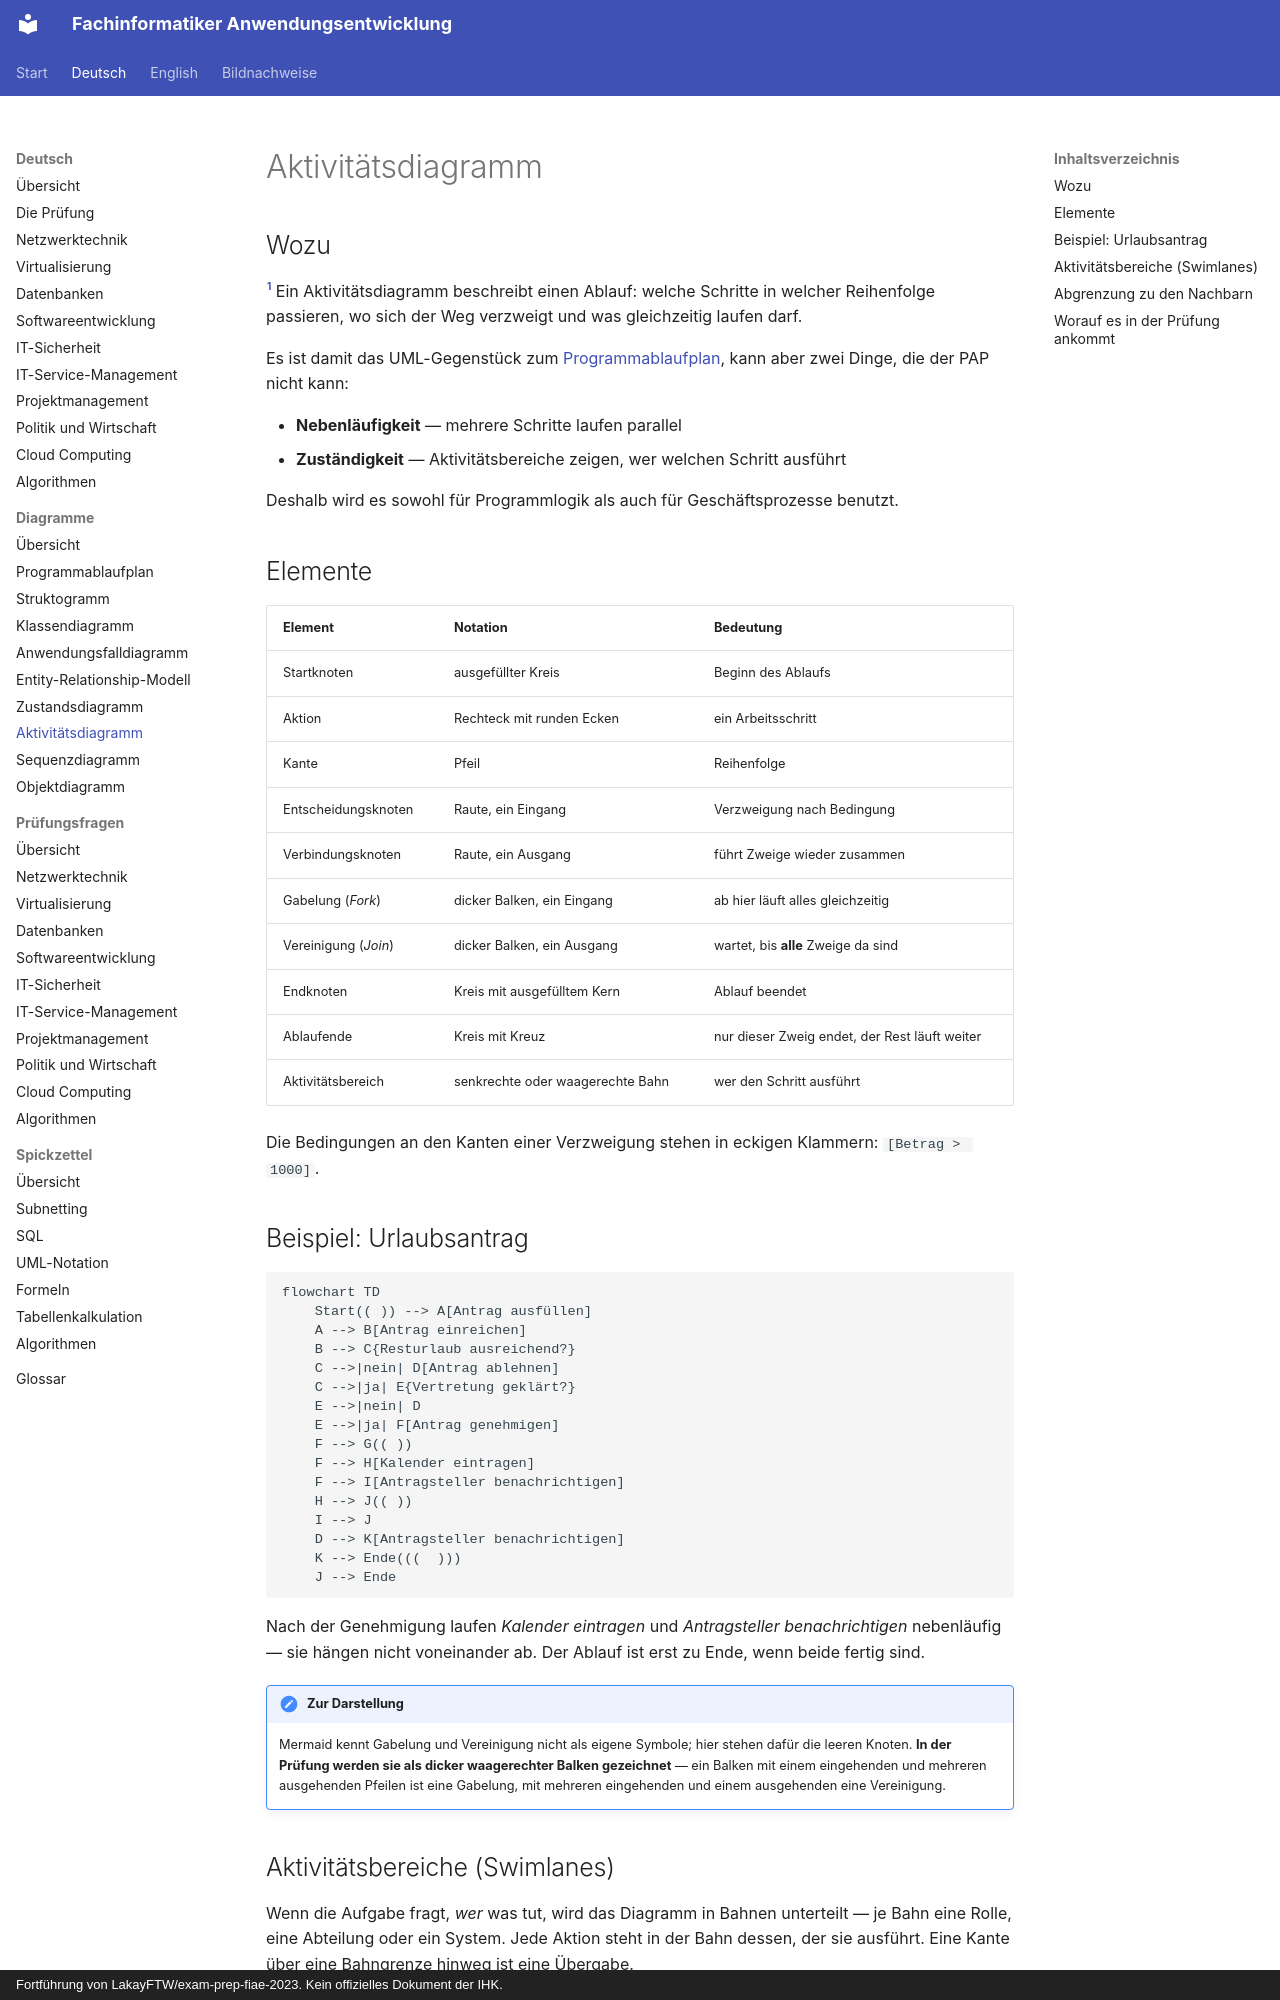

repository: ftrauernicht/fachinformatiker-anwendungsentwicklung · page: de/diagramme/07-aktivitaetsdiagramm.html · generator: mkdocs · copyright: Fortführung von LakayFTW/exam-prep-fiae-2023. Kein offizielles Dokument der IHK.

# Aktivitätsdiagramm

## Inhaltsverzeichnis

- [Wozu](#wozu)
- [Elemente](#elemente)
- [Beispiel: Urlaubsantrag](#beispiel-urlaubsantrag)
- [Aktivitätsbereiche (Swimlanes)](#aktivitätsbereiche-swimlanes)
- [Abgrenzung zu den Nachbarn](#abgrenzung-zu-den-nachbarn)
- [Worauf es in der Prüfung ankommt](#worauf-es-in-der-prüfung-ankommt)

## Wozu

[^1]
Ein Aktivitätsdiagramm beschreibt einen Ablauf: welche Schritte in welcher Reihenfolge
passieren, wo sich der Weg verzweigt und was gleichzeitig laufen darf.

Es ist damit das UML-Gegenstück zum [Programmablaufplan](01-programmablaufplan.md), kann
aber zwei Dinge, die der PAP nicht kann:

- **Nebenläufigkeit** — mehrere Schritte laufen parallel
- **Zuständigkeit** — Aktivitätsbereiche zeigen, wer welchen Schritt ausführt

Deshalb wird es sowohl für Programmlogik als auch für Geschäftsprozesse benutzt.

## Elemente

| Element | Notation | Bedeutung |
|---|---|---|
| Startknoten | ausgefüllter Kreis | Beginn des Ablaufs |
| Aktion | Rechteck mit runden Ecken | ein Arbeitsschritt |
| Kante | Pfeil | Reihenfolge |
| Entscheidungsknoten | Raute, ein Eingang | Verzweigung nach Bedingung |
| Verbindungsknoten | Raute, ein Ausgang | führt Zweige wieder zusammen |
| Gabelung (*Fork*) | dicker Balken, ein Eingang | ab hier läuft alles gleichzeitig |
| Vereinigung (*Join*) | dicker Balken, ein Ausgang | wartet, bis **alle** Zweige da sind |
| Endknoten | Kreis mit ausgefülltem Kern | Ablauf beendet |
| Ablaufende | Kreis mit Kreuz | nur dieser Zweig endet, der Rest läuft weiter |
| Aktivitätsbereich | senkrechte oder waagerechte Bahn | wer den Schritt ausführt |

Die Bedingungen an den Kanten einer Verzweigung stehen in eckigen Klammern:
`[Betrag > 1000]`.

## Beispiel: Urlaubsantrag

```mermaid
flowchart TD
    Start(( )) --> A[Antrag ausfüllen]
    A --> B[Antrag einreichen]
    B --> C{Resturlaub ausreichend?}
    C -->|nein| D[Antrag ablehnen]
    C -->|ja| E{Vertretung geklärt?}
    E -->|nein| D
    E -->|ja| F[Antrag genehmigen]
    F --> G(( ))
    F --> H[Kalender eintragen]
    F --> I[Antragsteller benachrichtigen]
    H --> J(( ))
    I --> J
    D --> K[Antragsteller benachrichtigen]
    K --> Ende(((  )))
    J --> Ende
```

Nach der Genehmigung laufen *Kalender eintragen* und *Antragsteller benachrichtigen*
nebenläufig — sie hängen nicht voneinander ab. Der Ablauf ist erst zu Ende, wenn beide
fertig sind.

!!! note "Zur Darstellung"

    Mermaid kennt Gabelung und Vereinigung nicht als eigene Symbole; hier stehen dafür
    die leeren Knoten. **In der Prüfung werden sie als dicker waagerechter Balken
    gezeichnet** — ein Balken mit einem eingehenden und mehreren ausgehenden Pfeilen ist
    eine Gabelung, mit mehreren eingehenden und einem ausgehenden eine Vereinigung.
